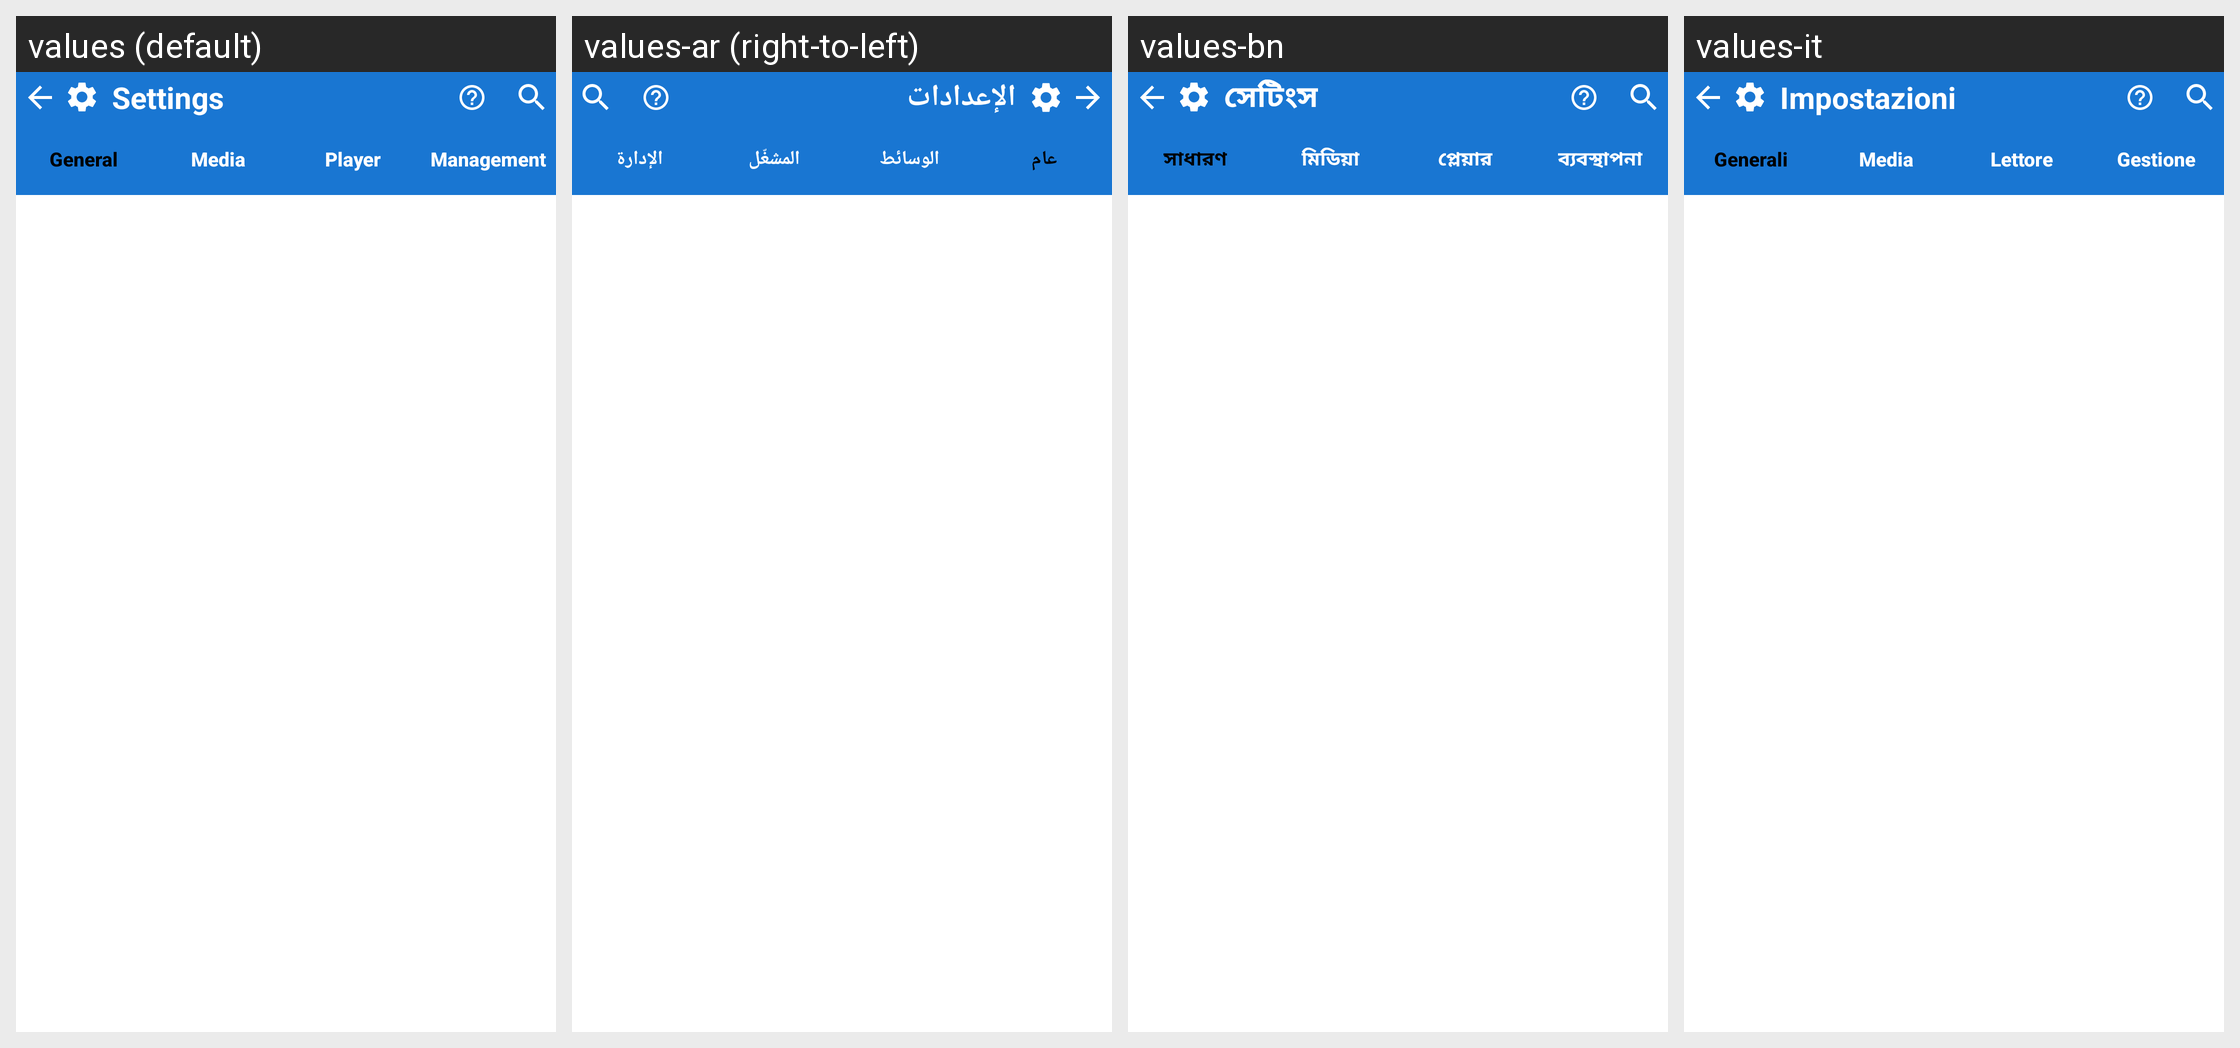

Locale-by-locale string values for the Android screen shown in this grid:
Android screen res/layout/activity_settings.xml rendered under 4 locales, left to right: values (default), values-ar (right-to-left), values-bn, values-it. Device: Nexus 5 (rendered at 1080×1920; each locale shown at half size, 540×960, under a caption strip naming it); theme Theme.FastMediaSorter.
Other locales in the repository, not shown: values-de, values-es, values-fr, values-hi, values-pt, values-ru, values-uk, values-ur.
Strings drawn on this screen, with the default value and each locale's value (text and hints the layout hard-codes, and strings that could not be matched under every locale, appear in the picture but are not listed):

settings
  values: Settings
  values-ar: الإعدادات
  values-bn: সেটিংস
  values-it: Impostazioni

settings_tab_general
  values: General
  values-ar: عام
  values-bn: সাধারণ
  values-it: Generali

settings_tab_media
  values: Media
  values-ar: الوسائط
  values-bn: মিডিয়া
  values-it: Media

settings_tab_operations
  values: Management
  values-ar: الإدارة
  values-bn: ব্যবস্থাপনা
  values-it: Gestione
